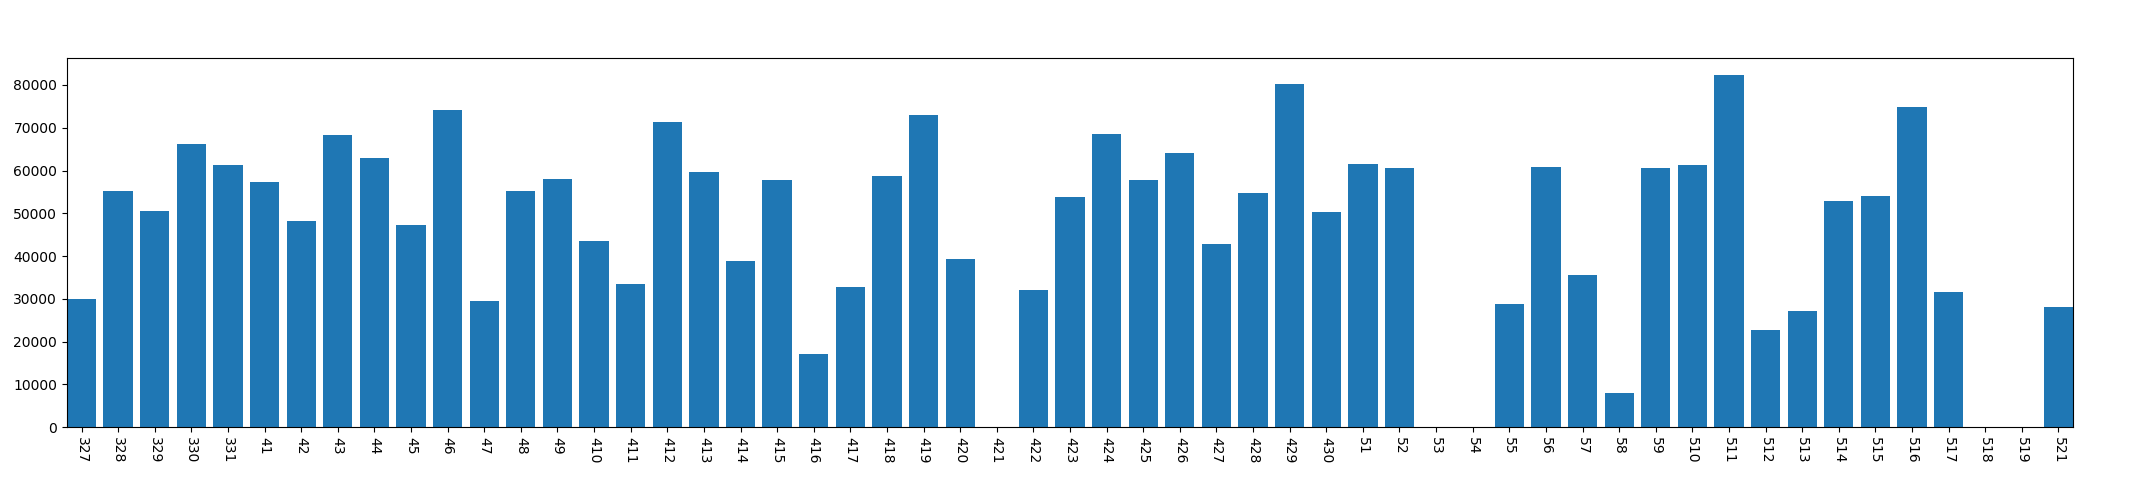

Source data for this figure (header and first rows):
, year, mon, day, phonelock_time
0, 2013, 3, 27, 29887
1, 2013, 3, 28, 55185
2, 2013, 3, 29, 50550
3, 2013, 3, 30, 66285
4, 2013, 3, 31, 61184
5, 2013, 4, 1, 57367
6, 2013, 4, 2, 48303
7, 2013, 4, 3, 68279
8, 2013, 4, 4, 62855
9, 2013, 4, 5, 47305
10, 2013, 4, 6, 74056
11, 2013, 4, 7, 29407
12, 2013, 4, 8, 55211
13, 2013, 4, 9, 58009
14, 2013, 4, 10, 43507
15, 2013, 4, 11, 33584
16, 2013, 4, 12, 71376
17, 2013, 4, 13, 59598
18, 2013, 4, 14, 38812
19, 2013, 4, 15, 57747
20, 2013, 4, 16, 17191
21, 2013, 4, 17, 32853
22, 2013, 4, 18, 58764
23, 2013, 4, 19, 72974
24, 2013, 4, 20, 39352
25, 2013, 4, 21, 0
26, 2013, 4, 22, 32002
27, 2013, 4, 23, 53832
28, 2013, 4, 24, 68640
29, 2013, 4, 25, 57732
30, 2013, 4, 26, 64008
31, 2013, 4, 27, 42747
32, 2013, 4, 28, 54747
33, 2013, 4, 29, 80286
34, 2013, 4, 30, 50299
35, 2013, 5, 1, 61582
36, 2013, 5, 2, 60623
37, 2013, 5, 3, 0
38, 2013, 5, 4, 0
39, 2013, 5, 5, 28881
40, 2013, 5, 6, 60713
41, 2013, 5, 7, 35526
42, 2013, 5, 8, 7979
43, 2013, 5, 9, 60683
44, 2013, 5, 10, 61305
45, 2013, 5, 11, 82280
46, 2013, 5, 12, 22605
47, 2013, 5, 13, 27097
48, 2013, 5, 14, 52871
49, 2013, 5, 15, 53934
50, 2013, 5, 16, 74741
51, 2013, 5, 17, 31491
52, 2013, 5, 18, 0
53, 2013, 5, 19, 0
54, 2013, 5, 21, 28000
